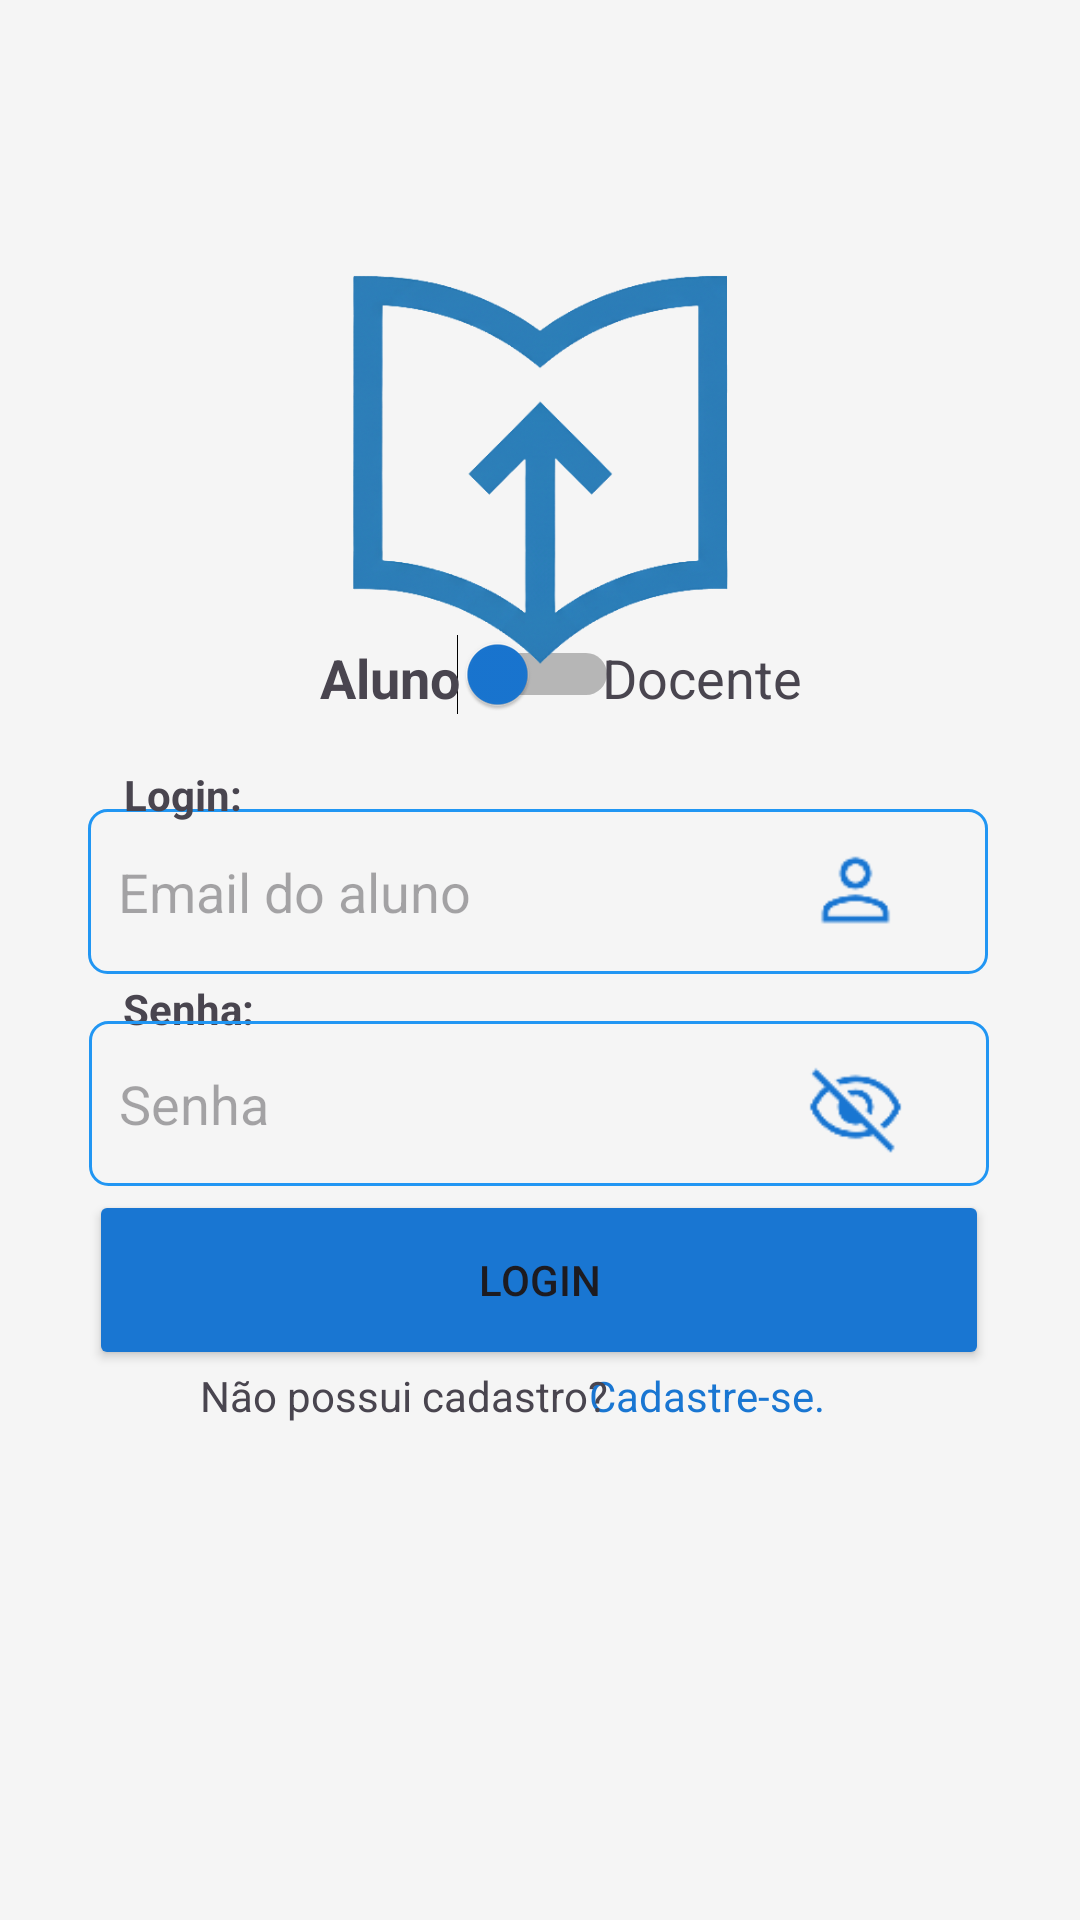

Android layout source for this screen:
<!-- AndroidManifest.xml: application theme Theme.Aulas -->
<!-- res/layout/activity_main.xml -->
<?xml version="1.0" encoding="utf-8"?>
<androidx.constraintlayout.widget.ConstraintLayout xmlns:android="http://schemas.android.com/apk/res/android"
    xmlns:app="http://schemas.android.com/apk/res-auto"
    xmlns:tools="http://schemas.android.com/tools"
    android:id="@+id/main"
    android:layout_width="match_parent"
    android:layout_height="match_parent"
    android:background="#F5F5F5"
    tools:context=".view.MainActivity">

    <TextView
        android:id="@+id/senhaTxt"
        android:layout_width="wrap_content"
        android:layout_height="wrap_content"
        android:text="Senha:"
        android:textStyle="bold"
        app:layout_constraintBottom_toBottomOf="parent"
        app:layout_constraintEnd_toEndOf="parent"
        app:layout_constraintHorizontal_bias="0.13"
        app:layout_constraintStart_toStartOf="parent"
        app:layout_constraintTop_toTopOf="parent"
        app:layout_constraintVertical_bias="0.526" />

    <Switch
        android:id="@+id/switch1"
        android:layout_width="wrap_content"
        android:layout_height="wrap_content"
        android:checked="false"
        android:thumbTint="#1976D2"
        app:layout_constraintBottom_toBottomOf="parent"
        app:layout_constraintEnd_toEndOf="parent"
        app:layout_constraintHorizontal_bias="0.498"
        app:layout_constraintStart_toStartOf="parent"
        app:layout_constraintTop_toTopOf="parent"
        app:layout_constraintVertical_bias="0.345" />

    <TextView
        android:id="@+id/DocenteTxt"
        android:layout_width="wrap_content"
        android:layout_height="wrap_content"
        android:text="Docente"
        android:textSize="18sp"
        app:layout_constraintBottom_toBottomOf="parent"
        app:layout_constraintEnd_toEndOf="parent"
        app:layout_constraintHorizontal_bias="0.684"
        app:layout_constraintStart_toStartOf="parent"
        app:layout_constraintTop_toTopOf="parent"
        app:layout_constraintVertical_bias="0.347" />

    <TextView
        android:id="@+id/alunoTxt"
        android:layout_width="wrap_content"
        android:layout_height="wrap_content"
        android:text="Aluno"
        android:textSize="18sp"
        android:textStyle="bold"
        app:layout_constraintBottom_toBottomOf="parent"
        app:layout_constraintEnd_toEndOf="parent"
        app:layout_constraintHorizontal_bias="0.34"
        app:layout_constraintStart_toStartOf="parent"
        app:layout_constraintTop_toTopOf="parent"
        app:layout_constraintVertical_bias="0.347" />

    <Button
        android:id="@+id/loginBtn"
        android:layout_width="300dp"
        android:layout_height="60dp"
        android:backgroundTint="#1976D2"
        android:text="Login"
        app:layout_constraintBottom_toBottomOf="parent"
        app:layout_constraintEnd_toEndOf="parent"
        app:layout_constraintHorizontal_bias="0.496"
        app:layout_constraintStart_toStartOf="parent"
        app:layout_constraintTop_toTopOf="parent"
        app:layout_constraintVertical_bias="0.684" />

    <TextView
        android:id="@+id/cadastroTxt"
        android:layout_width="wrap_content"
        android:layout_height="wrap_content"
        android:text="Cadastre-se."
        android:textColor="#1976D2"
        app:layout_constraintBottom_toBottomOf="parent"
        app:layout_constraintEnd_toEndOf="parent"
        app:layout_constraintHorizontal_bias="0.698"
        app:layout_constraintStart_toStartOf="parent"
        app:layout_constraintTop_toTopOf="parent"
        app:layout_constraintVertical_bias="0.734" />

    <TextView
        android:id="@+id/textoBase"
        android:layout_width="wrap_content"
        android:layout_height="wrap_content"
        android:text="Não possui cadastro?"
        app:layout_constraintBottom_toBottomOf="parent"
        app:layout_constraintEnd_toEndOf="parent"
        app:layout_constraintHorizontal_bias="0.298"
        app:layout_constraintStart_toStartOf="parent"
        app:layout_constraintTop_toTopOf="parent"
        app:layout_constraintVertical_bias="0.734" />

    <EditText
        android:id="@+id/emailEt"
        android:layout_width="300dp"
        android:layout_height="55dp"
        android:background="@drawable/textview"
        android:ems="10"
        android:hint="Email do aluno"
        android:inputType="textEmailAddress"
        android:maxLines="1"
        android:padding="10dp"
        app:layout_constraintBottom_toBottomOf="parent"
        app:layout_constraintEnd_toEndOf="parent"
        app:layout_constraintHorizontal_bias="0.488"
        app:layout_constraintStart_toStartOf="parent"
        app:layout_constraintTop_toTopOf="parent"
        app:layout_constraintVertical_bias="0.461" />

    <EditText
        android:id="@+id/senhaEt"
        android:layout_width="300dp"
        android:layout_height="55dp"
        android:background="@drawable/textview"
        android:ems="10"
        android:hint="Senha"
        android:inputType="textPassword"
        android:padding="10dp"
        app:layout_constraintBottom_toBottomOf="parent"
        app:layout_constraintEnd_toEndOf="parent"
        app:layout_constraintHorizontal_bias="0.496"
        app:layout_constraintStart_toStartOf="parent"
        app:layout_constraintTop_toTopOf="parent"
        app:layout_constraintVertical_bias="0.582" />

    <ImageView
        android:id="@+id/olhoImg"
        android:layout_width="33dp"
        android:layout_height="34dp"
        app:layout_constraintBottom_toBottomOf="parent"
        app:layout_constraintEnd_toEndOf="parent"
        app:layout_constraintHorizontal_bias="0.822"
        app:layout_constraintStart_toStartOf="parent"
        app:layout_constraintTop_toTopOf="parent"
        app:layout_constraintVertical_bias="0.582"
        app:srcCompat="@drawable/fechado" />

    <ImageView
        android:id="@+id/imageView4"
        android:layout_width="33dp"
        android:layout_height="34dp"
        app:layout_constraintBottom_toBottomOf="parent"
        app:layout_constraintEnd_toEndOf="parent"
        app:layout_constraintHorizontal_bias="0.822"
        app:layout_constraintStart_toStartOf="parent"
        app:layout_constraintTop_toTopOf="parent"
        app:layout_constraintVertical_bias="0.461"
        app:srcCompat="@drawable/pessoa" />

    <ImageView
        android:id="@+id/imageView6"
        android:layout_width="327dp"
        android:layout_height="315dp"
        app:layout_constraintBottom_toBottomOf="parent"
        app:layout_constraintEnd_toEndOf="parent"
        app:layout_constraintStart_toStartOf="parent"
        app:layout_constraintTop_toTopOf="parent"
        app:layout_constraintVertical_bias="0.0"
        app:srcCompat="@drawable/_323121321231" />

    <TextView
        android:id="@+id/loginTxt"
        android:layout_width="wrap_content"
        android:layout_height="wrap_content"
        android:text="Login:"
        android:textStyle="bold"
        app:layout_constraintBottom_toBottomOf="parent"
        app:layout_constraintEnd_toEndOf="parent"
        app:layout_constraintHorizontal_bias="0.129"
        app:layout_constraintStart_toStartOf="parent"
        app:layout_constraintTop_toTopOf="parent"
        app:layout_constraintVertical_bias="0.411" />

</androidx.constraintlayout.widget.ConstraintLayout>
<!-- resources referenced by this layout -->
<resources>
  <!-- drawable _323121321231: png bitmap (drawable, 93746 bytes) -->
  <!-- drawable fechado: png bitmap (drawable, 2121 bytes) -->
  <!-- drawable pessoa: png bitmap (drawable, 1075 bytes) -->
  <!-- drawable textview (drawable) -->
  <shape xmlns:android="http://schemas.android.com/apk/res/android">
      <solid android:color="@android:color/transparent" />
      <stroke
          android:width="1dp"
          android:color="#2196F3" /> 
      <corners android:radius="6dp" />
      <padding
          android:left="8dp"
          android:top="8dp"
          android:right="8dp"
          android:bottom="8dp" />
  </shape>
  <style name="Theme.Aulas" parent="Base.Theme.Aulas" />
  <style name="Base.Theme.Aulas" parent="Theme.Material3.DayNight.NoActionBar">
  
          <item name="android:statusBarColor">@android:color/transparent</item>
          <item name="android:windowLightStatusBar">true</item>
      </style>
</resources>
